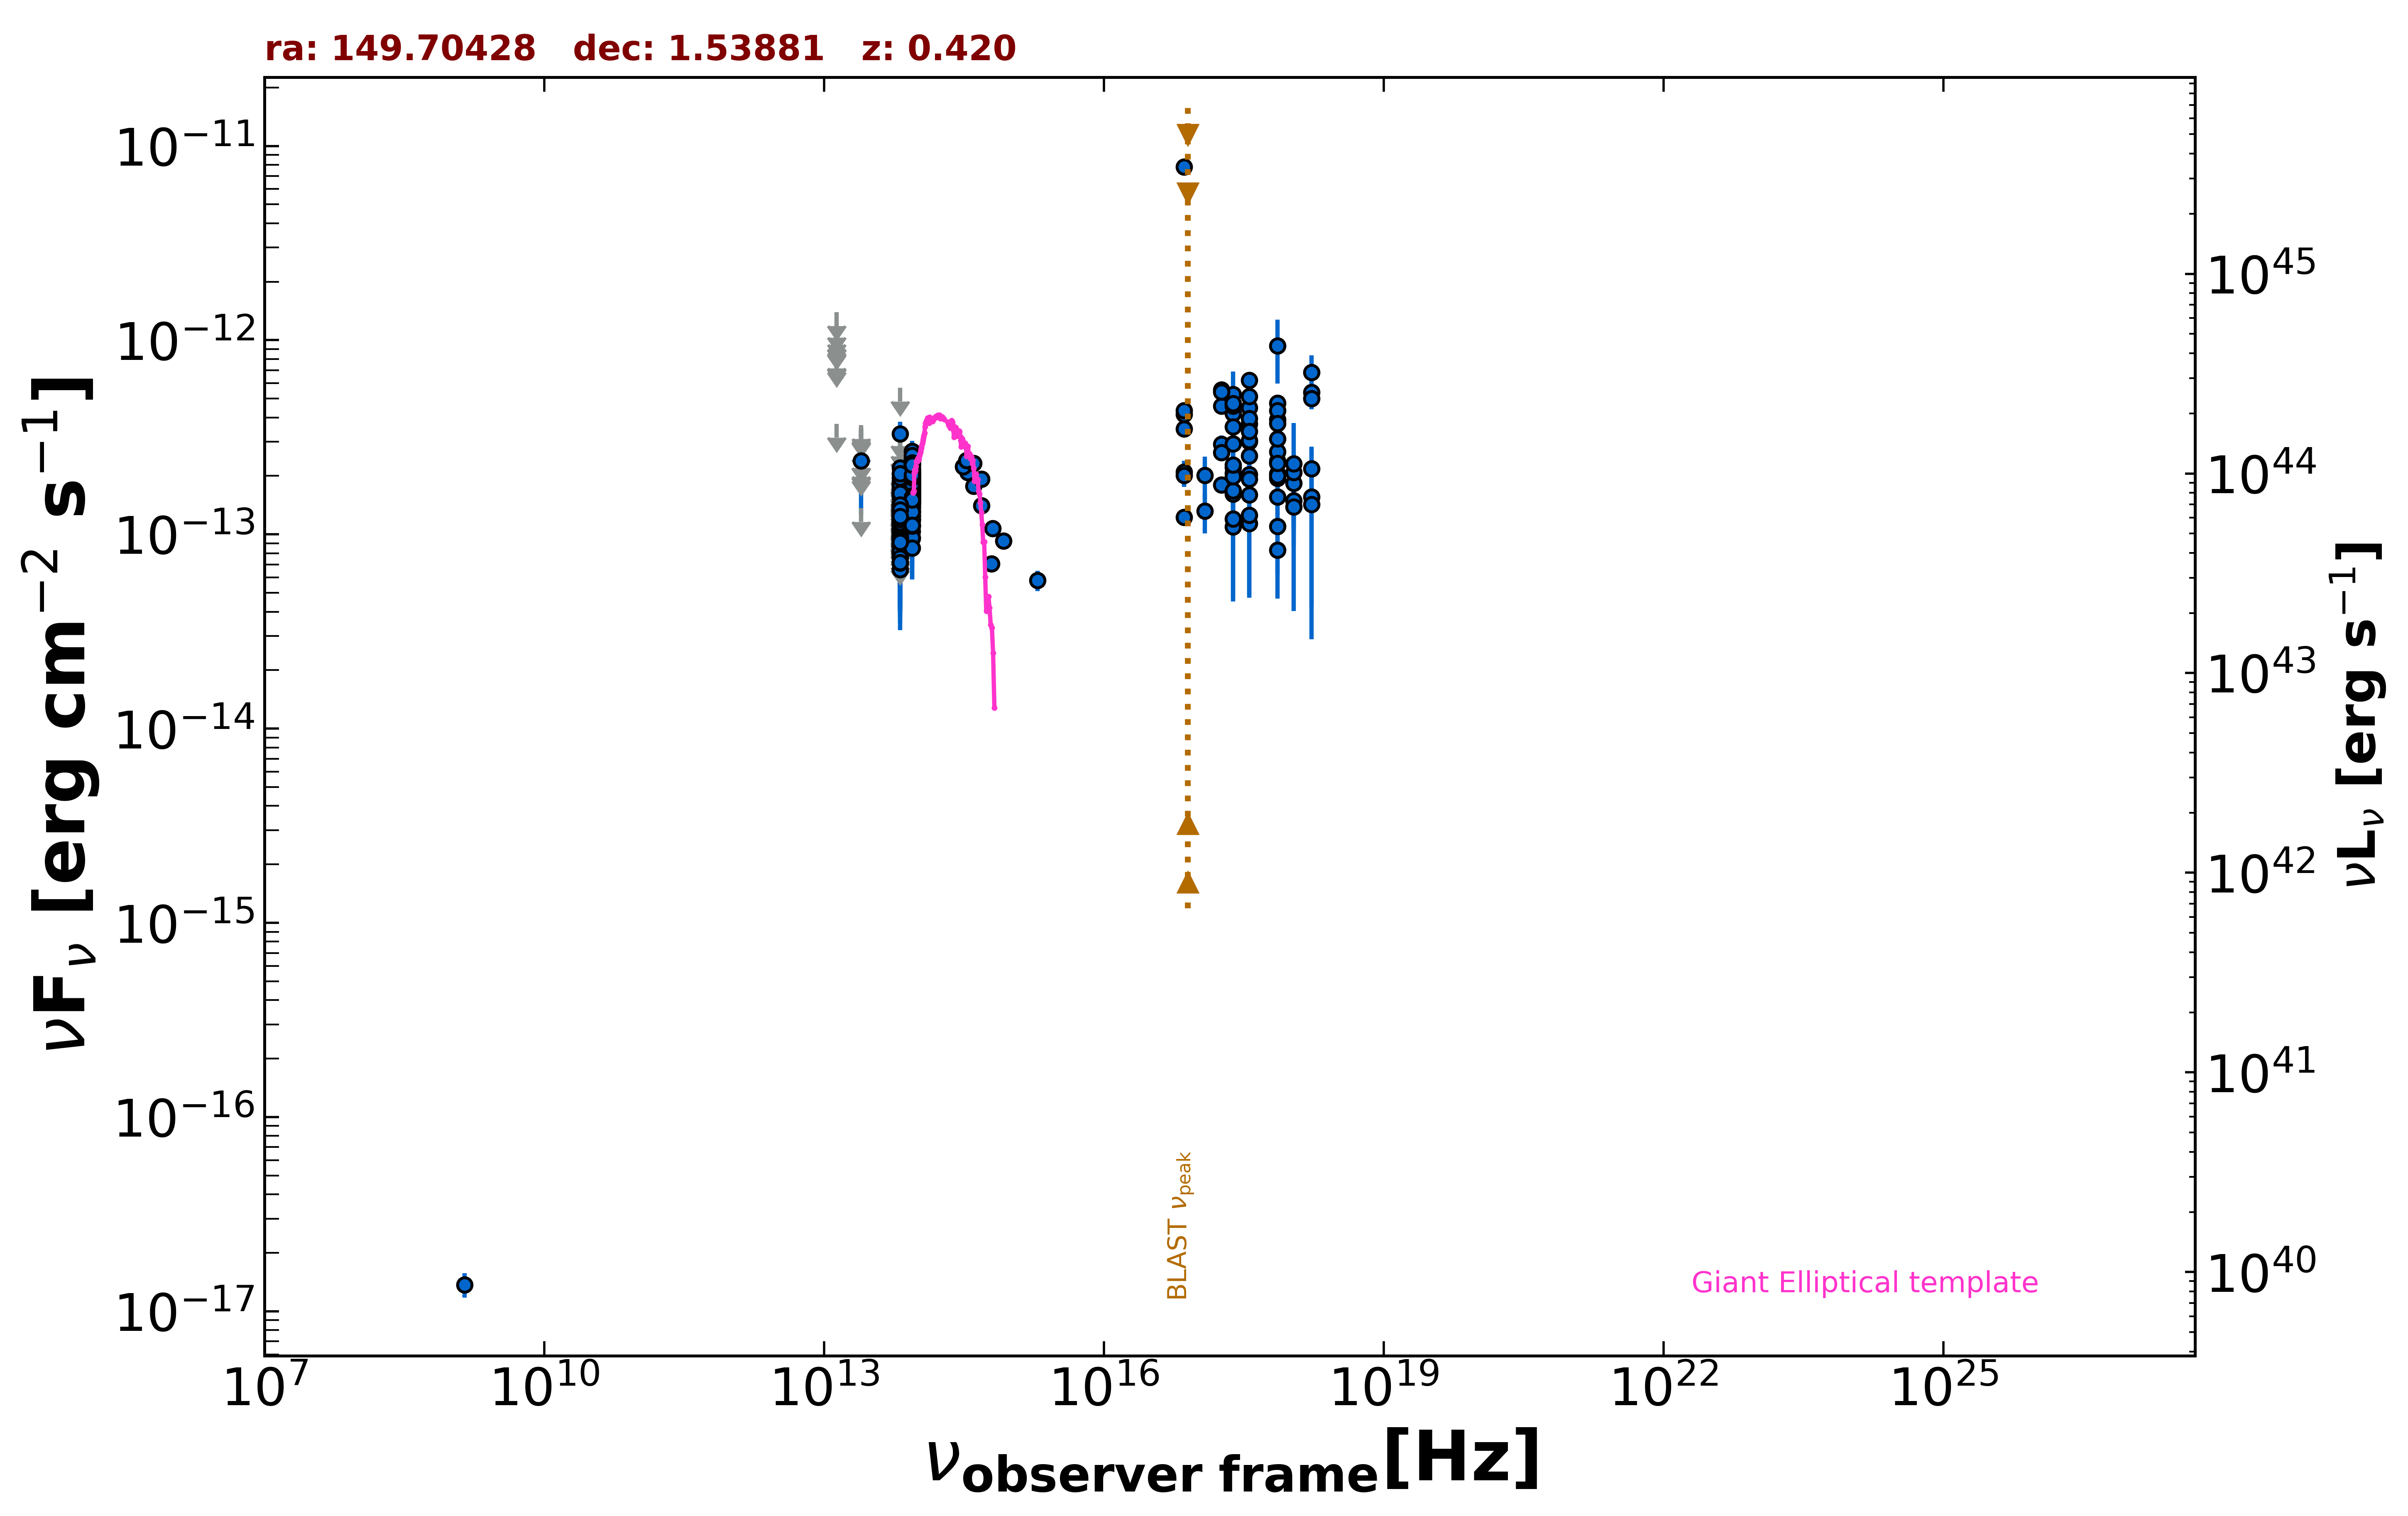

Source data for this figure (header and first rows):
freq., flux, err_flux, MJD_start, MJD_end, flag, catalog, reference
1.400e+09, 1.372e-17, 1.960e-18, 55000, 55000, , FIRST, White et al. 1997  ApJ  475 479
2.418e+17, 2.207e-13, 3.440e-14, 55000, 55000, , 4XMM-DR13, Webb et al. 2020  A&A  641  A136
7.253e+16, 2.096e-13, 3.025e-14, 55000, 55000, , 4XMM-DR13, Webb et al. 2020  A&A  641  A136
1.813e+17, 2.919e-13, 3.080e-14, 55000, 55000, , 4XMM-DR13, Webb et al. 2020  A&A  641  A136
3.627e+17, 2.998e-13, 2.880e-14, 55000, 55000, , 4XMM-DR13, Webb et al. 2020  A&A  641  A136
7.253e+17, 2.382e-13, 4.105e-14, 55000, 55000, , 4XMM-DR13, Webb et al. 2020  A&A  641  A136
1.692e+18, 1.560e-13, 1.272e-13, 55000, 55000, , 4XMM-DR13, Webb et al. 2020  A&A  641  A136
2.418e+17, 4.193e-13, 1.265e-14, 55000, 55000, , 4XMM-DR13, Webb et al. 2020  A&A  641  A136
7.253e+16, 3.497e-13, 8.200e-15, 55000, 55000, , 4XMM-DR13, Webb et al. 2020  A&A  641  A136
1.813e+17, 4.574e-13, 9.200e-15, 55000, 55000, , 4XMM-DR13, Webb et al. 2020  A&A  641  A136
3.627e+17, 4.496e-13, 9.600e-15, 55000, 55000, , 4XMM-DR13, Webb et al. 2020  A&A  641  A136
7.253e+17, 3.901e-13, 1.445e-14, 55000, 55000, , 4XMM-DR13, Webb et al. 2020  A&A  641  A136
1.692e+18, 5.385e-13, 4.750e-14, 55000, 55000, , 4XMM-DR13, Webb et al. 2020  A&A  641  A136
2.418e+17, 5.272e-13, 4.150e-14, 55000, 55000, , 4XMM-DR13, Webb et al. 2020  A&A  641  A136
7.253e+16, 4.158e-13, 3.290e-14, 55000, 55000, , 4XMM-DR13, Webb et al. 2020  A&A  641  A136
1.813e+17, 5.562e-13, 3.535e-14, 55000, 55000, , 4XMM-DR13, Webb et al. 2020  A&A  641  A136
3.627e+17, 6.205e-13, 3.385e-14, 55000, 55000, , 4XMM-DR13, Webb et al. 2020  A&A  641  A136
7.253e+17, 4.746e-13, 4.755e-14, 55000, 55000, , 4XMM-DR13, Webb et al. 2020  A&A  641  A136
1.692e+18, 6.811e-13, 1.547e-13, 55000, 55000, , 4XMM-DR13, Webb et al. 2020  A&A  641  A136
2.418e+17, 1.617e-13, 1.485e-14, 55000, 55000, , 4XMM-DR13, Webb et al. 2020  A&A  641  A136
7.253e+16, 1.225e-13, 1.110e-14, 55000, 55000, , 4XMM-DR13, Webb et al. 2020  A&A  641  A136
1.813e+17, 1.802e-13, 1.160e-14, 55000, 55000, , 4XMM-DR13, Webb et al. 2020  A&A  641  A136
3.627e+17, 1.601e-13, 1.015e-14, 55000, 55000, , 4XMM-DR13, Webb et al. 2020  A&A  641  A136
7.253e+17, 1.563e-13, 1.565e-14, 55000, 55000, , 4XMM-DR13, Webb et al. 2020  A&A  641  A136
1.692e+18, 2.175e-13, 5.600e-14, 55000, 55000, , 4XMM-DR13, Webb et al. 2020  A&A  641  A136
2.418e+17, 2.066e-13, 2.740e-14, 55000, 55000, , 4XMM-DR13, Webb et al. 2020  A&A  641  A136
7.253e+16, 2.014e-13, 2.590e-14, 55000, 55000, , 4XMM-DR13, Webb et al. 2020  A&A  641  A136
1.813e+17, 2.638e-13, 2.620e-14, 55000, 55000, , 4XMM-DR13, Webb et al. 2020  A&A  641  A136
3.627e+17, 2.543e-13, 2.360e-14, 55000, 55000, , 4XMM-DR13, Webb et al. 2020  A&A  641  A136
7.253e+17, 2.666e-13, 3.830e-14, 55000, 55000, , 4XMM-DR13, Webb et al. 2020  A&A  641  A136
1.692e+18, 1.425e-13, 9.971e-14, 55000, 55000, , 4XMM-DR13, Webb et al. 2020  A&A  641  A136
2.418e+17, 4.574e-13, 1.630e-14, 55000, 55000, , 4XMM-DR13, Webb et al. 2020  A&A  641  A136
7.253e+16, 4.351e-13, 1.220e-14, 55000, 55000, , 4XMM-DR13, Webb et al. 2020  A&A  641  A136
1.813e+17, 5.406e-13, 1.340e-14, 55000, 55000, , 4XMM-DR13, Webb et al. 2020  A&A  641  A136
3.627e+17, 5.133e-13, 1.355e-14, 55000, 55000, , 4XMM-DR13, Webb et al. 2020  A&A  641  A136
7.253e+17, 4.333e-13, 2.020e-14, 55000, 55000, , 4XMM-DR13, Webb et al. 2020  A&A  641  A136
1.692e+18, 5.013e-13, 6.045e-14, 55000, 55000, , 4XMM-DR13, Webb et al. 2020  A&A  641  A136
2.418e+17, 4.696e-13, 2.196e-13, 55000, 55000, , XMMSL2, Saxton et al. 2008  A&A  480  611
7.253e+17, 9.356e-13, 3.392e-13, 55000, 55000, , XMMSL2, Saxton et al. 2008  A&A  480  611
2.418e+17, 4.727e-13, 9.680e-14, 55000, 55000, , RASS, Boller et al. 2016  A&A  103  1
2.418e+17, 1.676e-13, 3.600e-14, 56114, 58402, , 1OUSX, Giommi et al. in preparation
1.209e+17, 1.317e-13, 3.070e-14, 56114, 58402, , 1OUSX, Giommi et al. in preparation
3.627e+17, 2.035e-13, 4.130e-14, 56114, 58402, , 1OUSX, Giommi et al. in preparation
7.253e+17, 1.943e-13, 2.690e-14, 56114, 58402, , 1OUSX, Giommi et al. in preparation
1.088e+18, 1.490e-13, 4.750e-14, 56114, 58402, , 1OUSX, Giommi et al. in preparation
7.253e+17, 3.105e-13, 4.395e-14, 55000, 55000, , 2SXPS, Evans et al. 2020  ApJS  247  54
1.209e+17, 2.012e-13, 4.985e-14, 55000, 55000, , 2SXPS, Evans et al. 2020  ApJS  247  54
3.627e+17, 3.712e-13, 7.290e-14, 55000, 55000, , 2SXPS, Evans et al. 2020  ApJS  247  54
1.088e+18, 1.834e-13, 7.270e-14, 55000, 55000, , 2SXPS, Evans et al. 2020  ApJS  247  54
2.418e+17, 1.982e-13, 0.000e+00, 55000, 55000, , Chandra-CSC2, Evans et al. 2010  ApJS  189  37
1.088e+18, 2.089e-13, 0.000e+00, 55000, 55000, , Chandra-CSC2, Evans et al. 2010  ApJS  189  37
3.627e+17, 1.927e-13, 0.000e+00, 55000, 55000, , Chandra-CSC2, Evans et al. 2010  ApJS  189  37
7.253e+17, 2.056e-13, 0.000e+00, 55000, 55000, , Chandra-CSC2, Evans et al. 2010  ApJS  189  37
7.253e+16, 7.795e-12, 0.000e+00, 55000, 55000, , Chandra-CSC2, Evans et al. 2010  ApJS  189  37
8.817e+13, 1.719e-13, 2.400e-15, 55000, 55000, , UNWISE, Schlafly et al. 2019  ApJS  240  30
6.517e+13, 1.023e-13, 3.495e-15, 55000, 55000, , UNWISE, Schlafly et al. 2019  ApJS  240  30
8.817e+13, 1.770e-13, 7.200e-15, 55000, 55000, , WISE, Wright et al. 2010  AJ  140  1868
6.517e+13, 9.235e-14, 8.090e-15, 55000, 55000, , WISE, Wright et al. 2010  AJ  140  1868
2.498e+13, 1.369e-13, 0.000e+00, 55000, 55000, UL, WISE, Wright et al. 2010  AJ  140  1868
1.363e+13, 3.715e-13, 0.000e+00, 55000, 55000, UL, WISE, Wright et al. 2010  AJ  140  1868
... 508 more rows
